The GitHub repository rabzgg/klasifikasi-kematangan-pisang contains a labelled image folder "dataset0" with 3 categories: ripe banana, unripe banana, very ripe banana. Examples follow, each with its label.

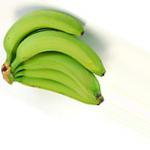
Label: unripe banana

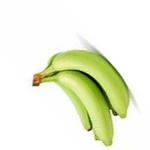
Label: unripe banana

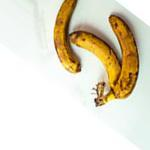
Label: very ripe banana

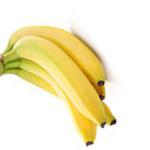
Label: ripe banana

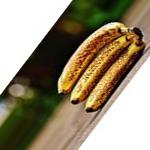
Label: very ripe banana

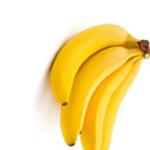
Label: ripe banana
